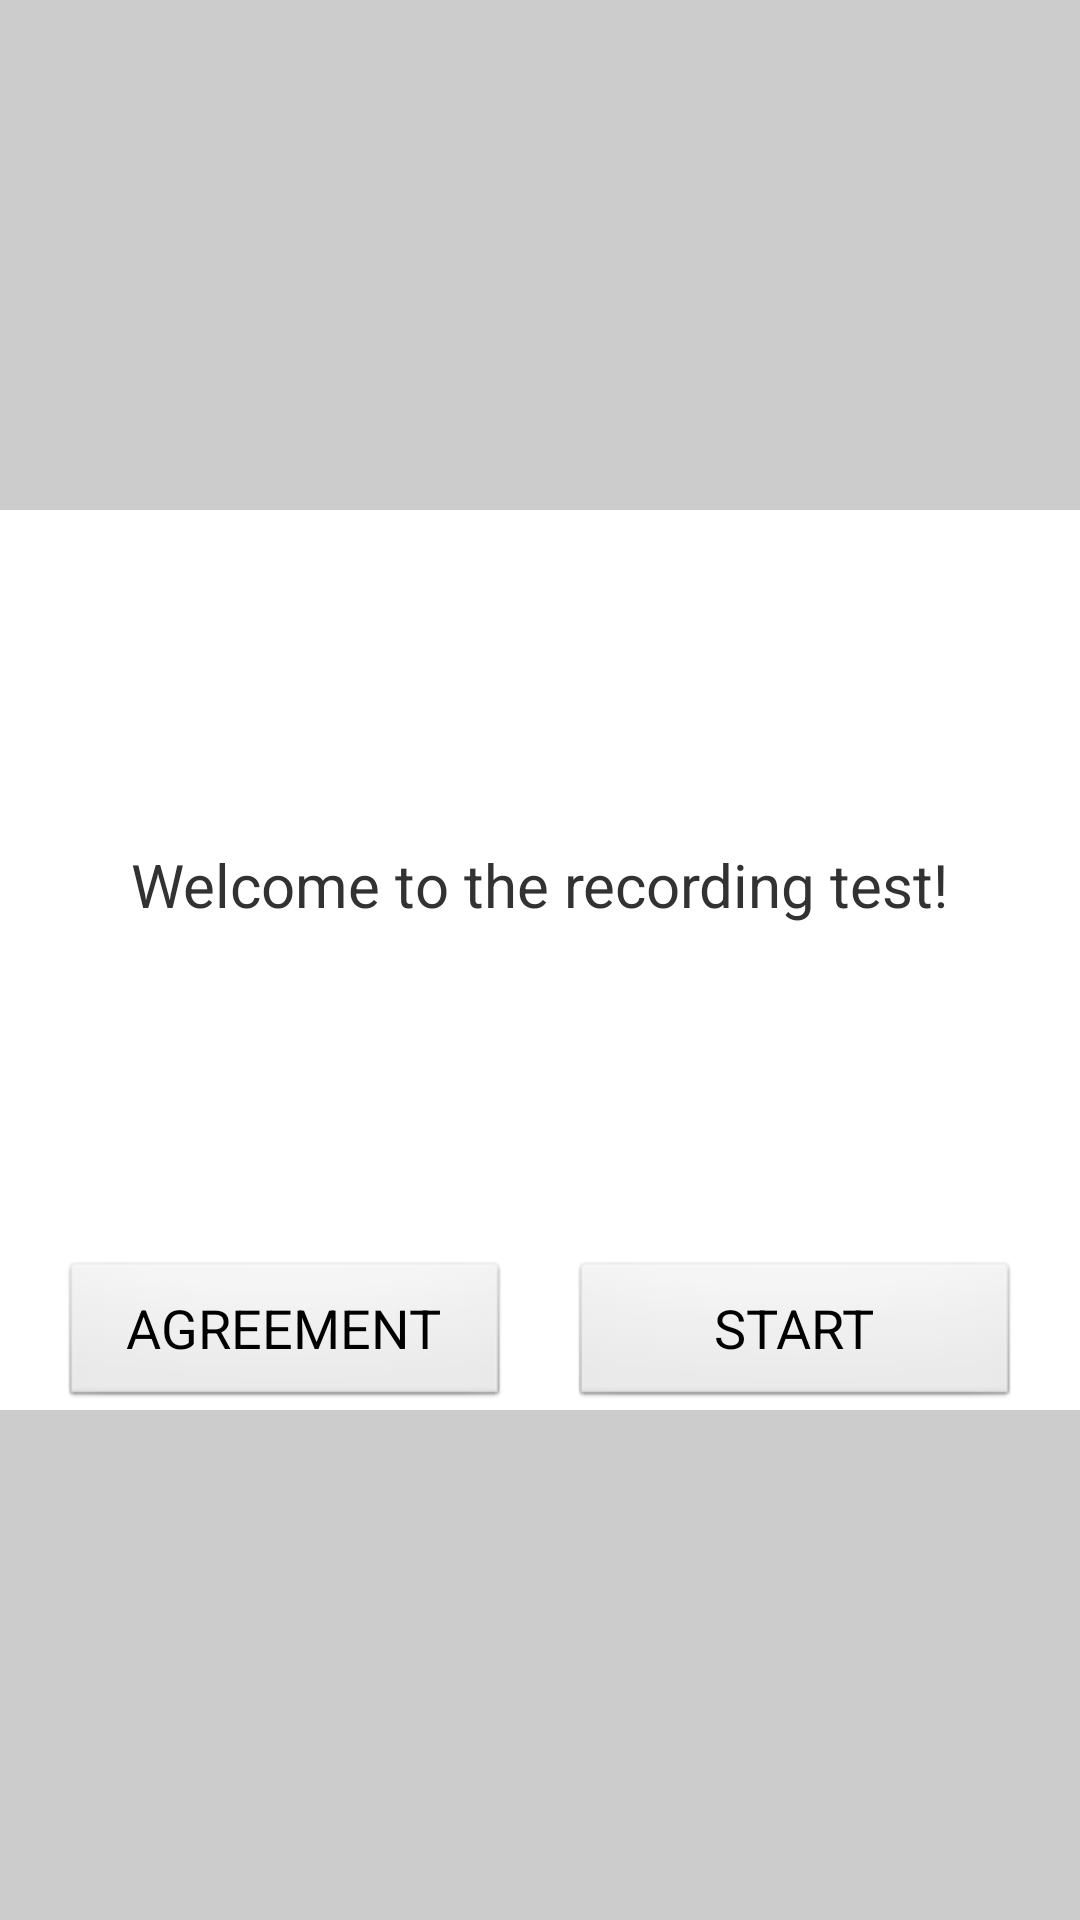

The Android layout XML behind this screen, and the referenced resources:
<!-- AndroidManifest.xml: application theme AppTheme -->
<!-- res/layout/linearlayout_act_startrecording.xml -->
<?xml version="1.0" encoding="utf-8"?>
<LinearLayout xmlns:android="http://schemas.android.com/apk/res/android"
    style="@style/style_linearlayout_activity_example"
    android:id="@+id/id_linearlayout_act_StartRecording" >

    <LinearLayout
    android:background="#FFFFFF"
    android:layout_width="400dp"
    android:layout_height="300dp"
    android:orientation="vertical" >
        
        <LinearLayout
        android:layout_width="match_parent"
        android:layout_height="250dp"
        android:orientation="horizontal"
        android:gravity="center" >
                    <TextView
                    android:id="@+id/act_startrec_welcome_text"
                    android:layout_width="wrap_content"
                    android:layout_height="wrap_content"
                    android:text="@string/act_startrecording_welcome_text" 
                    android:textSize="20sp" />
        </LinearLayout>
        
        <LinearLayout
        android:layout_width="match_parent"
        android:layout_height="50dp"
        android:orientation="horizontal"
        android:gravity="center" >
                    
                    <Button
                    android:id="@+id/act_startrec_button_agreement"
                    android:layout_width="150dp"
                    android:layout_height="50dp"
                    android:layout_marginRight="10dp"
                    android:text="@string/act_startrecording_button_agreement_text" 
                    android:textSize="18sp" />
                    
                    <Button
                    android:id="@+id/act_startrec_button_start"
                    android:layout_width="150dp"
                    android:layout_height="50dp"
                    android:layout_marginLeft="10dp"
                    android:text="@string/act_startrecording_button_start_text" 
                    android:textSize="18sp" />
        </LinearLayout>
    </LinearLayout>

</LinearLayout>
<!-- resources referenced by this layout -->
<resources>
  <string name="act_startrecording_button_agreement_text">AGREEMENT</string>
  <string name="act_startrecording_button_start_text">START</string>
  <string name="act_startrecording_welcome_text">
              Welcome to the recording test! 
          </string>
  <style name="style_linearlayout_activity_example">
          <item name="android:background">#CCCCCC</item>
          <item name="android:layout_width">match_parent</item>
          <item name="android:layout_height">match_parent</item>
          <item name="android:gravity">center</item>
          <item name="android:orientation">vertical</item>
      </style>
  <style name="AppTheme" parent="AppBaseTheme">
          
          
      </style>
  <style name="AppBaseTheme" parent="android:Theme.Light">
          
      </style>
</resources>
